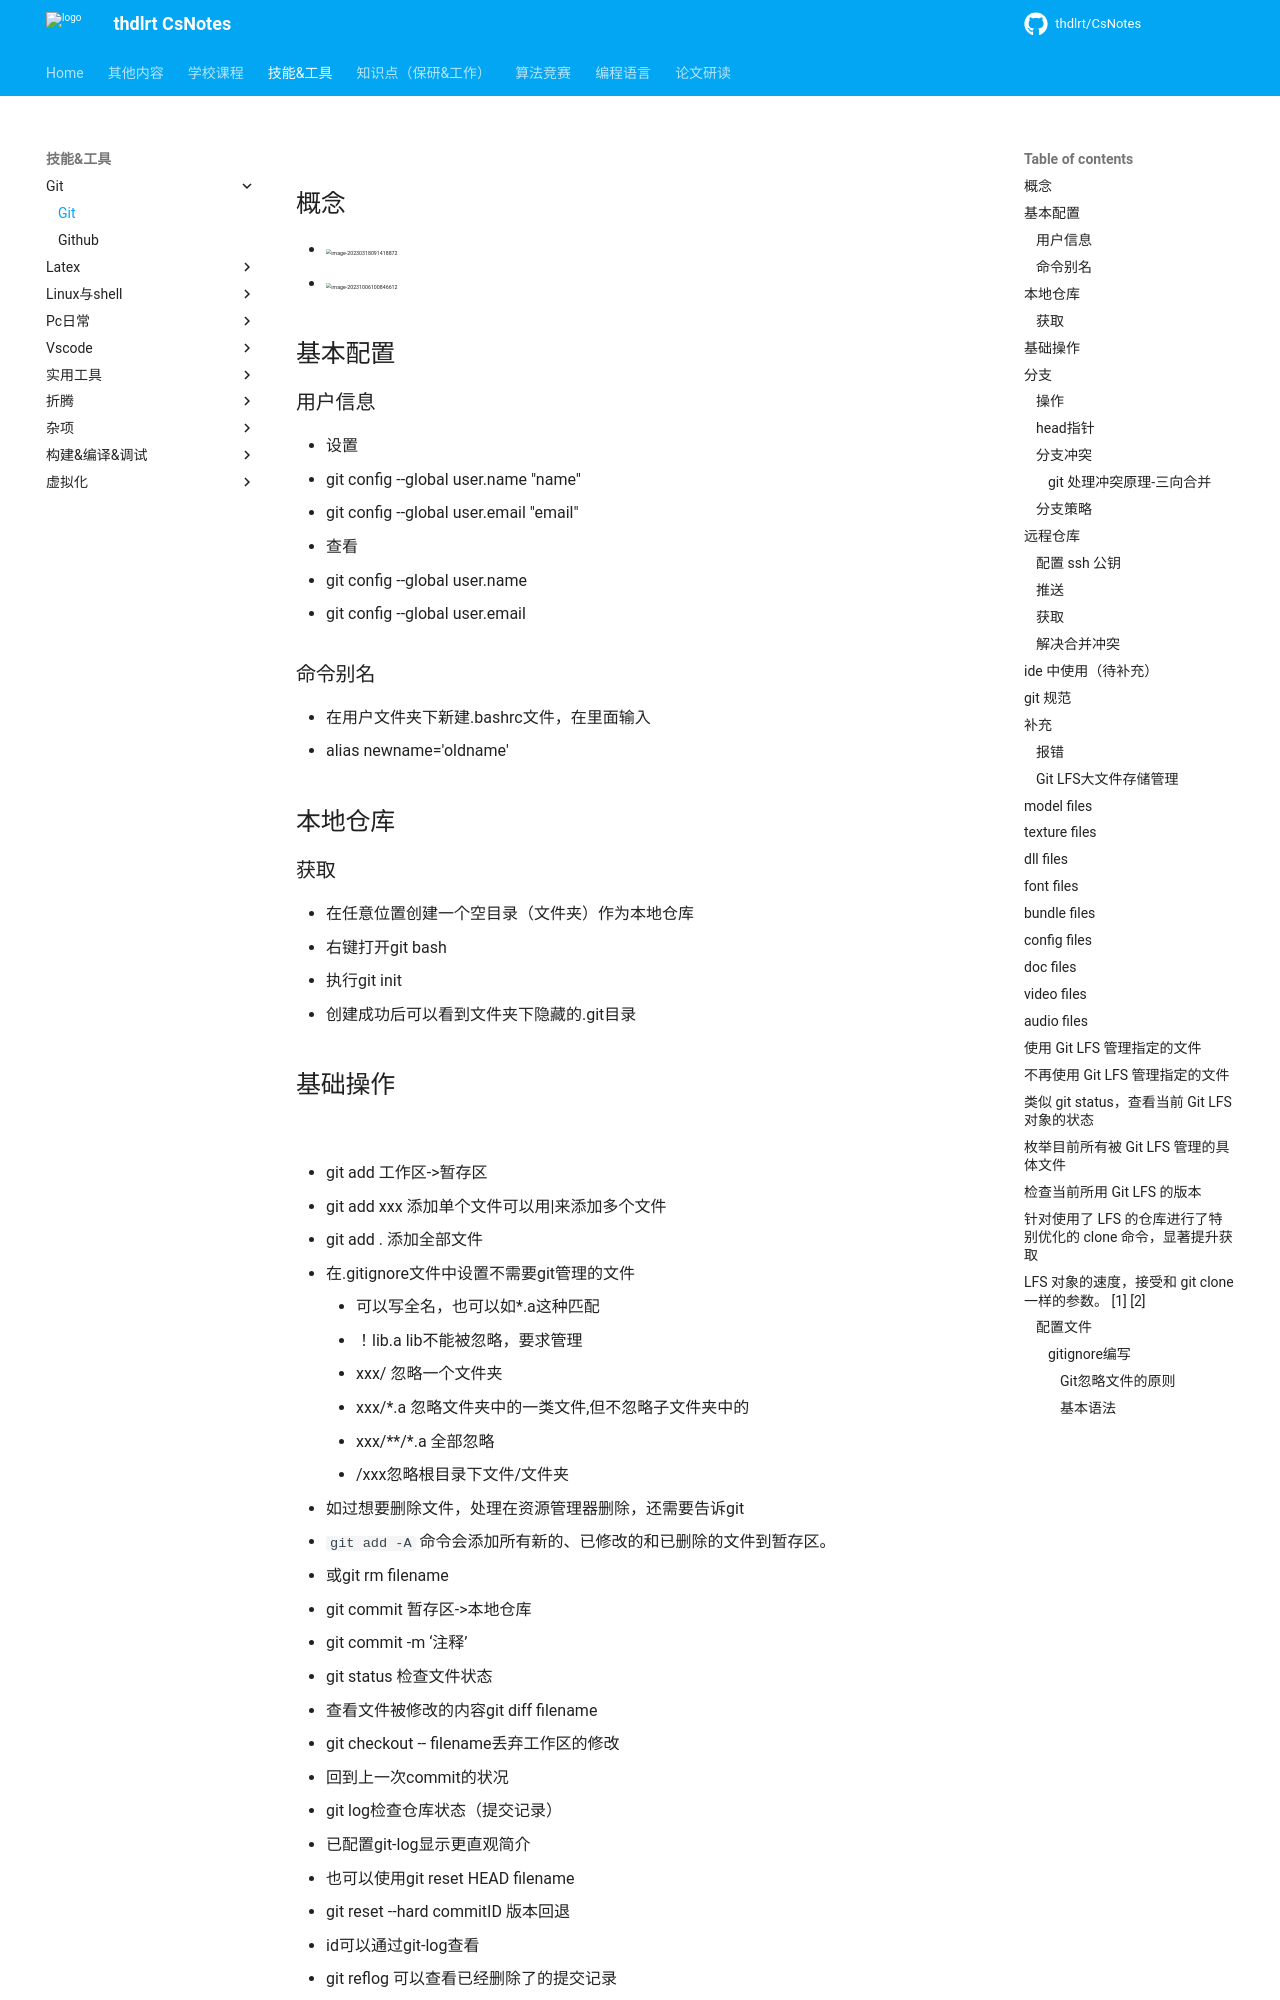

repository: thdlrt/CsNotes · page: 技能&工具/git/git/index.html · generator: mkdocs


## 概念

- <img src="https://thdlrt.oss-cn-beijing.aliyuncs.com/image-20230318091418872.png" alt="image-20230318091418872" style="zoom: 33%;" />
- <img src="https://thdlrt.oss-cn-beijing.aliyuncs.com/image-20231006100846612.png" alt="image-20231006100846612" style="zoom:33%;" />

## 基本配置

### 用户信息

- 设置
  - git config --global user.name "name"
  - git config --global user.email "email"

- 查看
  - git config --global user.name
  - git config --global user.email

### 命令别名

- 在用户文件夹下新建.bashrc文件，在里面输入
- alias newname='oldname'


## 本地仓库

### 获取

- 在任意位置创建一个空目录（文件夹）作为本地仓库
- 右键打开git bash
- 执行git init
- 创建成功后可以看到文件夹下隐藏的.git目录

## 基础操作

 ![](https://thdlrt.oss-cn-beijing.aliyuncs.com/20221125101245.png)

- git add 工作区->暂存区
  - git add xxx 添加单个文件可以用|来添加多个文件
  - git add . 添加全部文件
  - 在.gitignore文件中设置不需要git管理的文件
    - 可以写全名，也可以如*.a这种匹配
    - ！lib.a lib不能被忽略，要求管理
    - xxx/ 忽略一个文件夹
    - xxx/*.a 忽略文件夹中的一类文件,但不忽略子文件夹中的
    - xxx/\**/\*.a 全部忽略
    - /xxx忽略根目录下文件/文件夹
- 如过想要删除文件，处理在资源管理器删除，还需要告诉git
  - `git add -A` 命令会添加所有新的、已修改的和已删除的文件到暂存区。
  - 或git rm filename

- git commit 暂存区->本地仓库
  - git commit -m ‘注释’
- git status 检查文件状态
- 查看文件被修改的内容git diff filename
- git checkout -- filename丢弃工作区的修改
  - 回到上一次commit的状况
- git log检查仓库状态（提交记录）
  - 已配置git-log显示更直观简介
  - 也可以使用git reset HEAD filename
- git reset --hard commitID 版本回退
  - id可以通过git-log查看
  - git reflog 可以查看已经删除了的提交记录
  - 快捷回退git reset --hard HEAD\^，有几个\^回退几个
- git中选择文字就可自动复制，按鼠标中键粘贴
- git tag打标签，与commit绑定，更便于阅读
  - 因为创建的标签都只存储在本地，不会自动推送到远程。
  - 先切换到需要打tag的分支
  - `git tag v1.0`；查看`git tag`
  - 打在指定的commit`git tag v0.9 f52c633`
    - 还可以附加一些注释`git tag -a v0.1 -m "version 0.1 released" 1094adb`

  - 查看指定tag对应的分支`git show v0.9`
  - 删除`git tag -d v0.1`
    - 本地删除之后才可以远程删除`git push origin :refs/tags/v0.9`

  - 将标签推送`git push origin v1.0`
    - 全部推送`git push origin --tags`


## 分支
